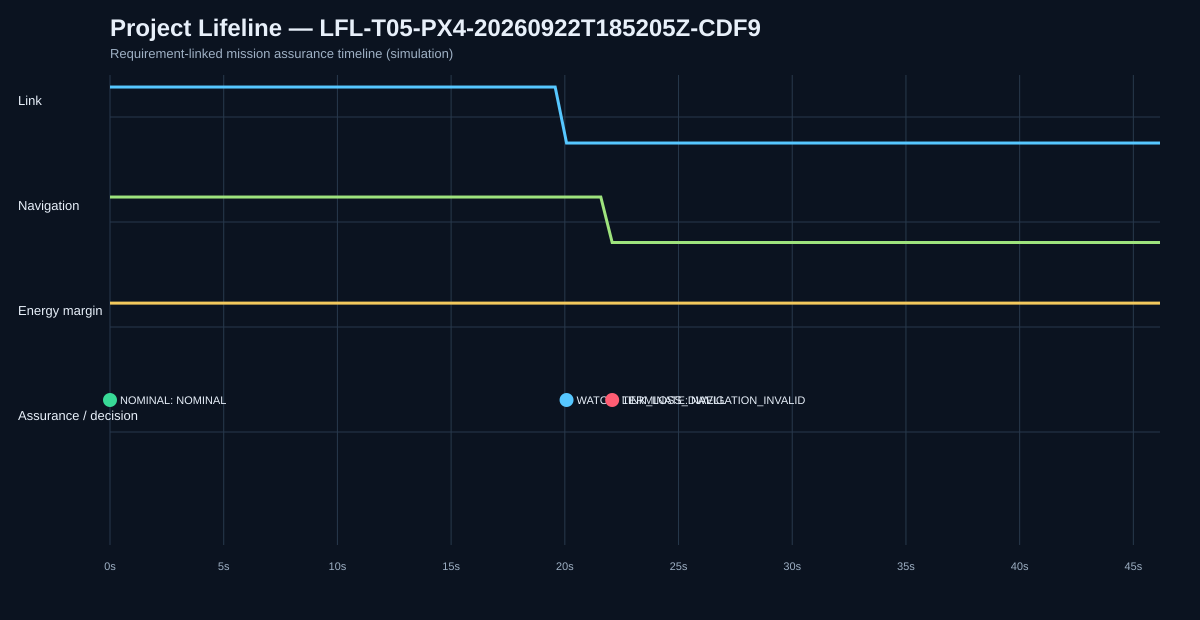

Data behind this chart, as committed beside it:
sim_time_s, mission_state, assurance_state, action, link, navigation_confidence, energy_margin_wh, decision_code, package_custody, receipt_status, delivery_outcome, timeliness
0.0, PREFLIGHT, NOMINAL, NONE, True, 0.9, 60.0, NOMINAL, LOGISTICS_POINT, PENDING, PENDING, PENDING
0.508, PREFLIGHT, NOMINAL, NONE, True, 0.9, 60.0, NOMINAL, LOGISTICS_POINT, PENDING, PENDING, PENDING
1.009, PREFLIGHT, NOMINAL, NONE, True, 0.9, 60.0, NOMINAL, LOGISTICS_POINT, PENDING, PENDING, PENDING
1.51, PREFLIGHT, NOMINAL, NONE, True, 0.9, 60.0, NOMINAL, LOGISTICS_POINT, PENDING, PENDING, PENDING
2.01, PREFLIGHT, NOMINAL, NONE, True, 0.9, 60.0, NOMINAL, LOGISTICS_POINT, PENDING, PENDING, PENDING
2.51, PREFLIGHT, NOMINAL, NONE, True, 0.9, 60.0, NOMINAL, LOGISTICS_POINT, PENDING, PENDING, PENDING
3.012, OUTBOUND, NOMINAL, NONE, True, 0.9, 60.0, NOMINAL, AIRCRAFT, PENDING, PENDING, PENDING
3.513, OUTBOUND, NOMINAL, NONE, True, 0.9, 60.0, NOMINAL, AIRCRAFT, PENDING, PENDING, PENDING
4.014, OUTBOUND, NOMINAL, NONE, True, 0.9, 60.0, NOMINAL, AIRCRAFT, PENDING, PENDING, PENDING
4.514, OUTBOUND, NOMINAL, NONE, True, 0.9, 60.0, NOMINAL, AIRCRAFT, PENDING, PENDING, PENDING
5.016, OUTBOUND, NOMINAL, NONE, True, 0.9, 60.0, NOMINAL, AIRCRAFT, PENDING, PENDING, PENDING
5.519, OUTBOUND, NOMINAL, NONE, True, 0.9, 60.0, NOMINAL, AIRCRAFT, PENDING, PENDING, PENDING
6.02, OUTBOUND, NOMINAL, NONE, True, 0.9, 60.0, NOMINAL, AIRCRAFT, PENDING, PENDING, PENDING
6.523, OUTBOUND, NOMINAL, NONE, True, 0.9, 60.0, NOMINAL, AIRCRAFT, PENDING, PENDING, PENDING
7.024, OUTBOUND, NOMINAL, NONE, True, 0.9, 60.0, NOMINAL, AIRCRAFT, PENDING, PENDING, PENDING
7.525, OUTBOUND, NOMINAL, NONE, True, 0.9, 60.0, NOMINAL, AIRCRAFT, PENDING, PENDING, PENDING
8.029, OUTBOUND, NOMINAL, NONE, True, 0.9, 60.0, NOMINAL, AIRCRAFT, PENDING, PENDING, PENDING
8.531, OUTBOUND, NOMINAL, NONE, True, 0.9, 60.0, NOMINAL, AIRCRAFT, PENDING, PENDING, PENDING
9.032, OUTBOUND, NOMINAL, NONE, True, 0.9, 60.0, NOMINAL, AIRCRAFT, PENDING, PENDING, PENDING
9.534, OUTBOUND, NOMINAL, NONE, True, 0.9, 60.0, NOMINAL, AIRCRAFT, PENDING, PENDING, PENDING
10.04, OUTBOUND, NOMINAL, NONE, True, 0.9, 60.0, NOMINAL, AIRCRAFT, PENDING, PENDING, PENDING
10.54, OUTBOUND, NOMINAL, NONE, True, 0.9, 60.0, NOMINAL, AIRCRAFT, PENDING, PENDING, PENDING
11.04, OUTBOUND, NOMINAL, NONE, True, 0.9, 60.0, NOMINAL, AIRCRAFT, PENDING, PENDING, PENDING
11.54, OUTBOUND, NOMINAL, NONE, True, 0.9, 60.0, NOMINAL, AIRCRAFT, PENDING, PENDING, PENDING
12.04, OUTBOUND, NOMINAL, NONE, True, 0.9, 60.0, NOMINAL, AIRCRAFT, PENDING, PENDING, PENDING
12.54, OUTBOUND, NOMINAL, NONE, True, 0.9, 60.0, NOMINAL, AIRCRAFT, PENDING, PENDING, PENDING
13.04, OUTBOUND, NOMINAL, NONE, True, 0.9, 60.0, NOMINAL, AIRCRAFT, PENDING, PENDING, PENDING
13.55, OUTBOUND, NOMINAL, NONE, True, 0.9, 60.0, NOMINAL, AIRCRAFT, PENDING, PENDING, PENDING
14.05, OUTBOUND, NOMINAL, NONE, True, 0.9, 60.0, NOMINAL, AIRCRAFT, PENDING, PENDING, PENDING
14.55, OUTBOUND, NOMINAL, NONE, True, 0.9, 60.0, NOMINAL, AIRCRAFT, PENDING, PENDING, PENDING
15.05, OUTBOUND, NOMINAL, NONE, True, 0.9, 60.0, NOMINAL, AIRCRAFT, PENDING, PENDING, PENDING
15.55, OUTBOUND, NOMINAL, NONE, True, 0.9, 60.0, NOMINAL, AIRCRAFT, PENDING, PENDING, PENDING
16.06, OUTBOUND, NOMINAL, NONE, True, 0.9, 60.0, NOMINAL, AIRCRAFT, PENDING, PENDING, PENDING
16.56, OUTBOUND, NOMINAL, NONE, True, 0.9, 60.0, NOMINAL, AIRCRAFT, PENDING, PENDING, PENDING
17.07, OUTBOUND, NOMINAL, NONE, True, 0.9, 60.0, NOMINAL, AIRCRAFT, PENDING, PENDING, PENDING
17.57, OUTBOUND, NOMINAL, NONE, True, 0.9, 60.0, NOMINAL, AIRCRAFT, PENDING, PENDING, PENDING
18.07, OUTBOUND, NOMINAL, NONE, True, 0.9, 60.0, NOMINAL, AIRCRAFT, PENDING, PENDING, PENDING
18.57, OUTBOUND, NOMINAL, NONE, True, 0.9, 60.0, NOMINAL, AIRCRAFT, PENDING, PENDING, PENDING
19.07, OUTBOUND, NOMINAL, NONE, True, 0.9, 60.0, NOMINAL, AIRCRAFT, PENDING, PENDING, PENDING
19.57, OUTBOUND, NOMINAL, NONE, True, 0.9, 60.0, NOMINAL, AIRCRAFT, PENDING, PENDING, PENDING
20.08, OUTBOUND, WATCH, NONE, False, 0.9, 60.0, LINK_LOSS_DWELL, AIRCRAFT, PENDING, PENDING, PENDING
20.58, OUTBOUND, WATCH, NONE, False, 0.9, 60.0, LINK_LOSS_DWELL, AIRCRAFT, PENDING, PENDING, PENDING
21.08, OUTBOUND, WATCH, NONE, False, 0.9, 60.0, LINK_LOSS_DWELL, AIRCRAFT, PENDING, PENDING, PENDING
21.58, OUTBOUND, WATCH, NONE, False, 0.9, 60.0, LINK_LOSS_DWELL, AIRCRAFT, PENDING, PENDING, PENDING
22.08, OUTBOUND, TERMINATE, CONTROLLED_LAND, False, 0.25, 60.0, NAVIGATION_INVALID, AIRCRAFT, PENDING, PENDING, PENDING
22.61, LANDING, TERMINATE, CONTROLLED_LAND, False, 0.25, 60.0, TERMINAL_LATCHED, AIRCRAFT, PENDING, NOT_COMPLETED, UNKNOWN
23.11, LANDING, TERMINATE, CONTROLLED_LAND, False, 0.25, 60.0, TERMINAL_LATCHED, AIRCRAFT, PENDING, NOT_COMPLETED, UNKNOWN
23.61, LANDING, TERMINATE, CONTROLLED_LAND, False, 0.25, 60.0, TERMINAL_LATCHED, AIRCRAFT, PENDING, NOT_COMPLETED, UNKNOWN
24.11, LANDING, TERMINATE, CONTROLLED_LAND, False, 0.25, 60.0, TERMINAL_LATCHED, AIRCRAFT, PENDING, NOT_COMPLETED, UNKNOWN
24.61, LANDING, TERMINATE, CONTROLLED_LAND, False, 0.25, 60.0, TERMINAL_LATCHED, AIRCRAFT, PENDING, NOT_COMPLETED, UNKNOWN
25.11, LANDING, TERMINATE, CONTROLLED_LAND, False, 0.25, 60.0, TERMINAL_LATCHED, AIRCRAFT, PENDING, NOT_COMPLETED, UNKNOWN
25.62, LANDING, TERMINATE, CONTROLLED_LAND, False, 0.25, 60.0, TERMINAL_LATCHED, AIRCRAFT, PENDING, NOT_COMPLETED, UNKNOWN
26.12, LANDING, TERMINATE, CONTROLLED_LAND, False, 0.25, 60.0, TERMINAL_LATCHED, AIRCRAFT, PENDING, NOT_COMPLETED, UNKNOWN
26.62, LANDING, TERMINATE, CONTROLLED_LAND, False, 0.25, 60.0, TERMINAL_LATCHED, AIRCRAFT, PENDING, NOT_COMPLETED, UNKNOWN
27.12, LANDING, TERMINATE, CONTROLLED_LAND, False, 0.25, 60.0, TERMINAL_LATCHED, AIRCRAFT, PENDING, NOT_COMPLETED, UNKNOWN
27.62, LANDING, TERMINATE, CONTROLLED_LAND, False, 0.25, 60.0, TERMINAL_LATCHED, AIRCRAFT, PENDING, NOT_COMPLETED, UNKNOWN
28.12, LANDING, TERMINATE, CONTROLLED_LAND, False, 0.25, 60.0, TERMINAL_LATCHED, AIRCRAFT, PENDING, NOT_COMPLETED, UNKNOWN
28.62, LANDING, TERMINATE, CONTROLLED_LAND, False, 0.25, 60.0, TERMINAL_LATCHED, AIRCRAFT, PENDING, NOT_COMPLETED, UNKNOWN
29.12, LANDING, TERMINATE, CONTROLLED_LAND, False, 0.25, 60.0, TERMINAL_LATCHED, AIRCRAFT, PENDING, NOT_COMPLETED, UNKNOWN
29.62, LANDING, TERMINATE, CONTROLLED_LAND, False, 0.25, 60.0, TERMINAL_LATCHED, AIRCRAFT, PENDING, NOT_COMPLETED, UNKNOWN
... 33 more rows
